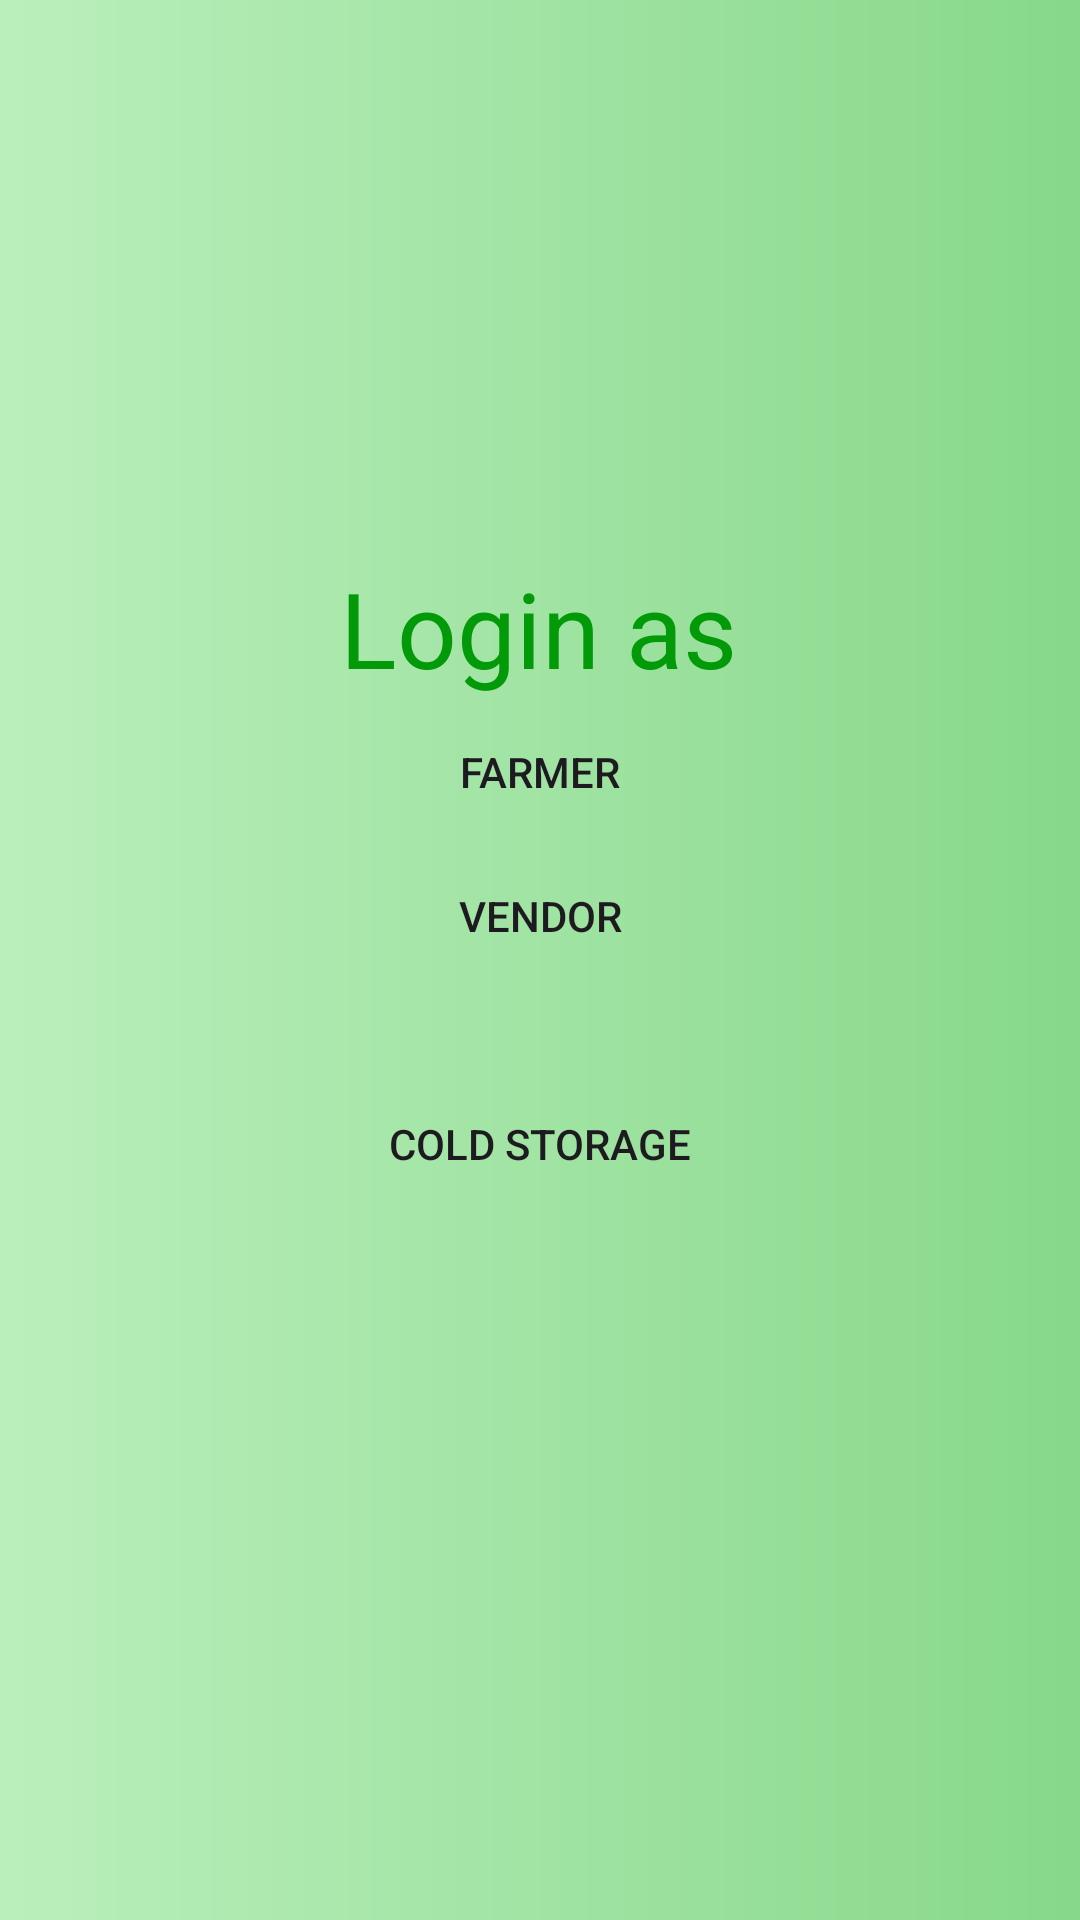

Write the Android layout XML for this screen, with the resource values it uses.
<!-- AndroidManifest.xml: application theme Theme.Farmexa -->
<!-- res/layout/activity_main.xml -->
<?xml version="1.0" encoding="utf-8"?>
<androidx.constraintlayout.widget.ConstraintLayout xmlns:android="http://schemas.android.com/apk/res/android"
    xmlns:app="http://schemas.android.com/apk/res-auto"
    xmlns:tools="http://schemas.android.com/tools"
    android:layout_width="match_parent"
    android:layout_height="match_parent"
    android:background="@drawable/background"
    tools:context=".MainActivity">

    <TextView
        android:id="@+id/textView"
        android:layout_width="wrap_content"
        android:layout_height="wrap_content"
        android:layout_marginTop="176dp"
        android:gravity="center"
        android:padding="10dp"
        android:text="Login as"
        android:textColor="#029A08"
        android:textSize="35sp"
        app:layout_constraintEnd_toEndOf="parent"
        app:layout_constraintHorizontal_bias="0.498"
        app:layout_constraintStart_toStartOf="parent"
        app:layout_constraintTop_toTopOf="parent" />

    <Button
        android:id="@+id/login_farm"
        android:layout_width="match_parent"
        android:layout_height="wrap_content"
        android:text="Farmer"
        android:background="@drawable/btn_round"
        app:backgroundTint="#256828"
        android:layout_marginLeft="75sp"
        android:layout_marginRight="75sp"
        app:layout_constraintBottom_toTopOf="@+id/login_vend"
        app:layout_constraintEnd_toEndOf="parent"
        app:layout_constraintStart_toStartOf="parent"
        app:layout_constraintTop_toBottomOf="@+id/textView"
        app:layout_constraintVertical_bias="0.675" />

    <Button
        android:id="@+id/login_vend"
        android:layout_width="match_parent"
        android:layout_height="wrap_content"
        android:layout_marginLeft="75sp"
        android:layout_marginRight="75sp"
        android:layout_marginBottom="28dp"
        android:background="@drawable/btn_round"
        android:text="Vendor"
        app:backgroundTint="#256828"
        app:layout_constraintBottom_toTopOf="@+id/login_ColdSt"
        app:layout_constraintEnd_toEndOf="parent"
        app:layout_constraintStart_toStartOf="parent"
        app:layout_constraintTop_toBottomOf="@id/login_farm" />

    <Button
        android:id="@+id/login_ColdSt"
        android:layout_width="match_parent"
        android:layout_height="wrap_content"
        android:layout_marginBottom="244dp"
        android:background="@drawable/btn_round"
        android:text="Cold Storage"
        app:backgroundTint="#256828"
        android:layout_marginLeft="75sp"
        android:layout_marginRight="75sp"
        app:layout_constraintTop_toBottomOf="@id/login_vend"
        app:layout_constraintBottom_toBottomOf="parent"
        app:layout_constraintEnd_toEndOf="parent"
        app:layout_constraintHorizontal_bias="0.498"
        app:layout_constraintStart_toStartOf="parent" />

</androidx.constraintlayout.widget.ConstraintLayout>
<!-- resources referenced by this layout -->
<resources>
  <!-- drawable background (drawable) -->
  <?xml version="1.0" encoding="utf-8"?>
  <shape xmlns:android="http://schemas.android.com/apk/res/android">
      <gradient android:startColor="#BAEFBC"
          android:endColor="#87D88A" />
  </shape>
  <style name="Theme.Farmexa" parent="Base.Theme.Farmexa" />
  <style name="Base.Theme.Farmexa" parent="Theme.Material3.DayNight.NoActionBar">
          
          
      </style>
</resources>
